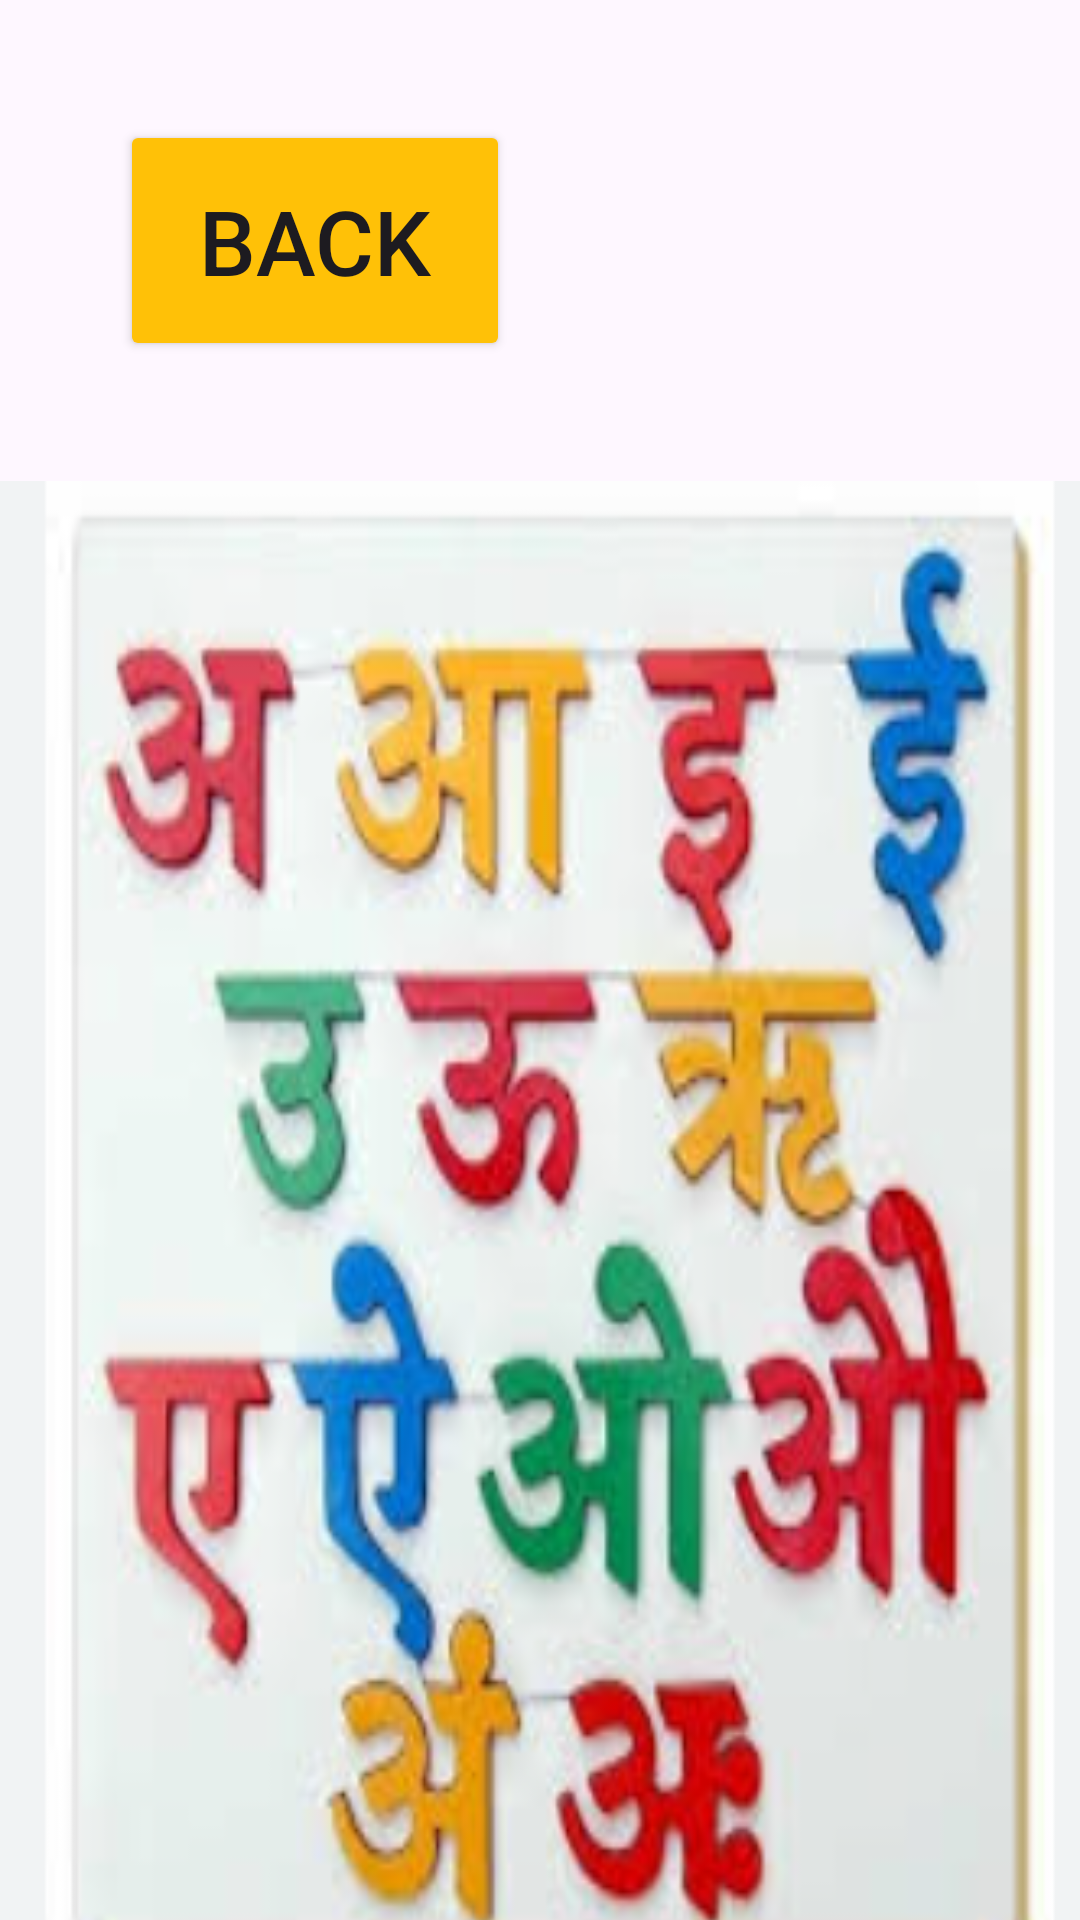

Here is an Android app screen rendered from its layout file. Give the layout XML and the strings, colors and styles it references.
<!-- AndroidManifest.xml: application theme Theme.PHONE -->
<!-- res/layout/activity_aaseaanarr.xml -->
<?xml version="1.0" encoding="utf-8"?>
<androidx.constraintlayout.widget.ConstraintLayout xmlns:android="http://schemas.android.com/apk/res/android"
    xmlns:app="http://schemas.android.com/apk/res-auto"
    xmlns:tools="http://schemas.android.com/tools"
    android:layout_width="match_parent"
    android:layout_height="match_parent"
    tools:context=".aaseaanarr">

    <LinearLayout
        android:layout_width="match_parent"
        android:layout_height="match_parent"
        android:orientation="vertical">
        <Button
            android:id="@+id/btaam"
            android:layout_width="130dp"
            android:layout_height="wrap_content"
            android:text="BACK"
            android:padding="20dp"
            android:textSize="30dp"
            android:layout_margin="40dp"
            android:backgroundTint="#FFC107"

            />


        <ImageView
            android:layout_width="match_parent"
            android:layout_height="500dp"
            android:layout_gravity="center"
            android:background="@drawable/aseangha"/>

    </LinearLayout>

</androidx.constraintlayout.widget.ConstraintLayout>
<!-- resources referenced by this layout -->
<resources>
  <!-- drawable aseangha: png bitmap (drawable, 142468 bytes) -->
  <style name="Theme.PHONE" parent="Base.Theme.PHONE" />
  <style name="Base.Theme.PHONE" parent="Theme.Material3.DayNight.NoActionBar">
          
          
      </style>
</resources>
